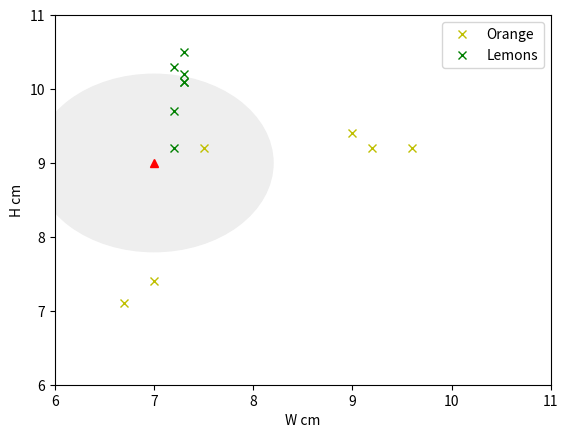

Write the Python code that produced this figure.
import matplotlib.pyplot as plt
import numpy as np
#柳丁資料(寬w，長h)
plt.plot([9,9.2,9.6,7.5,6.7,7],[9.4,9.2,9.2,9.2,7.1,7.4],'yx')#黃色叉叉
#橘子資料(寬w，長h)
plt.plot([7.2,7.3,7.2,7.3,7.2,7.3,7.3],[10.3,10.5,9.2,10.2,9.7,10.1,10.1],'gx')#綠色叉叉
plt.plot([7],[9],'r^')#未知物體
circle1=plt.Circle((7,9),1.2,color='#eeeeee')
plt.gcf().gca().add_artist(circle1) #未知物體周邊範圍
plt.axis([6,11,6,11])
plt.ylabel('H cm')
plt.xlabel('W cm')
plt.legend(('Orange','Lemons'),loc='upper right')
plt.show()